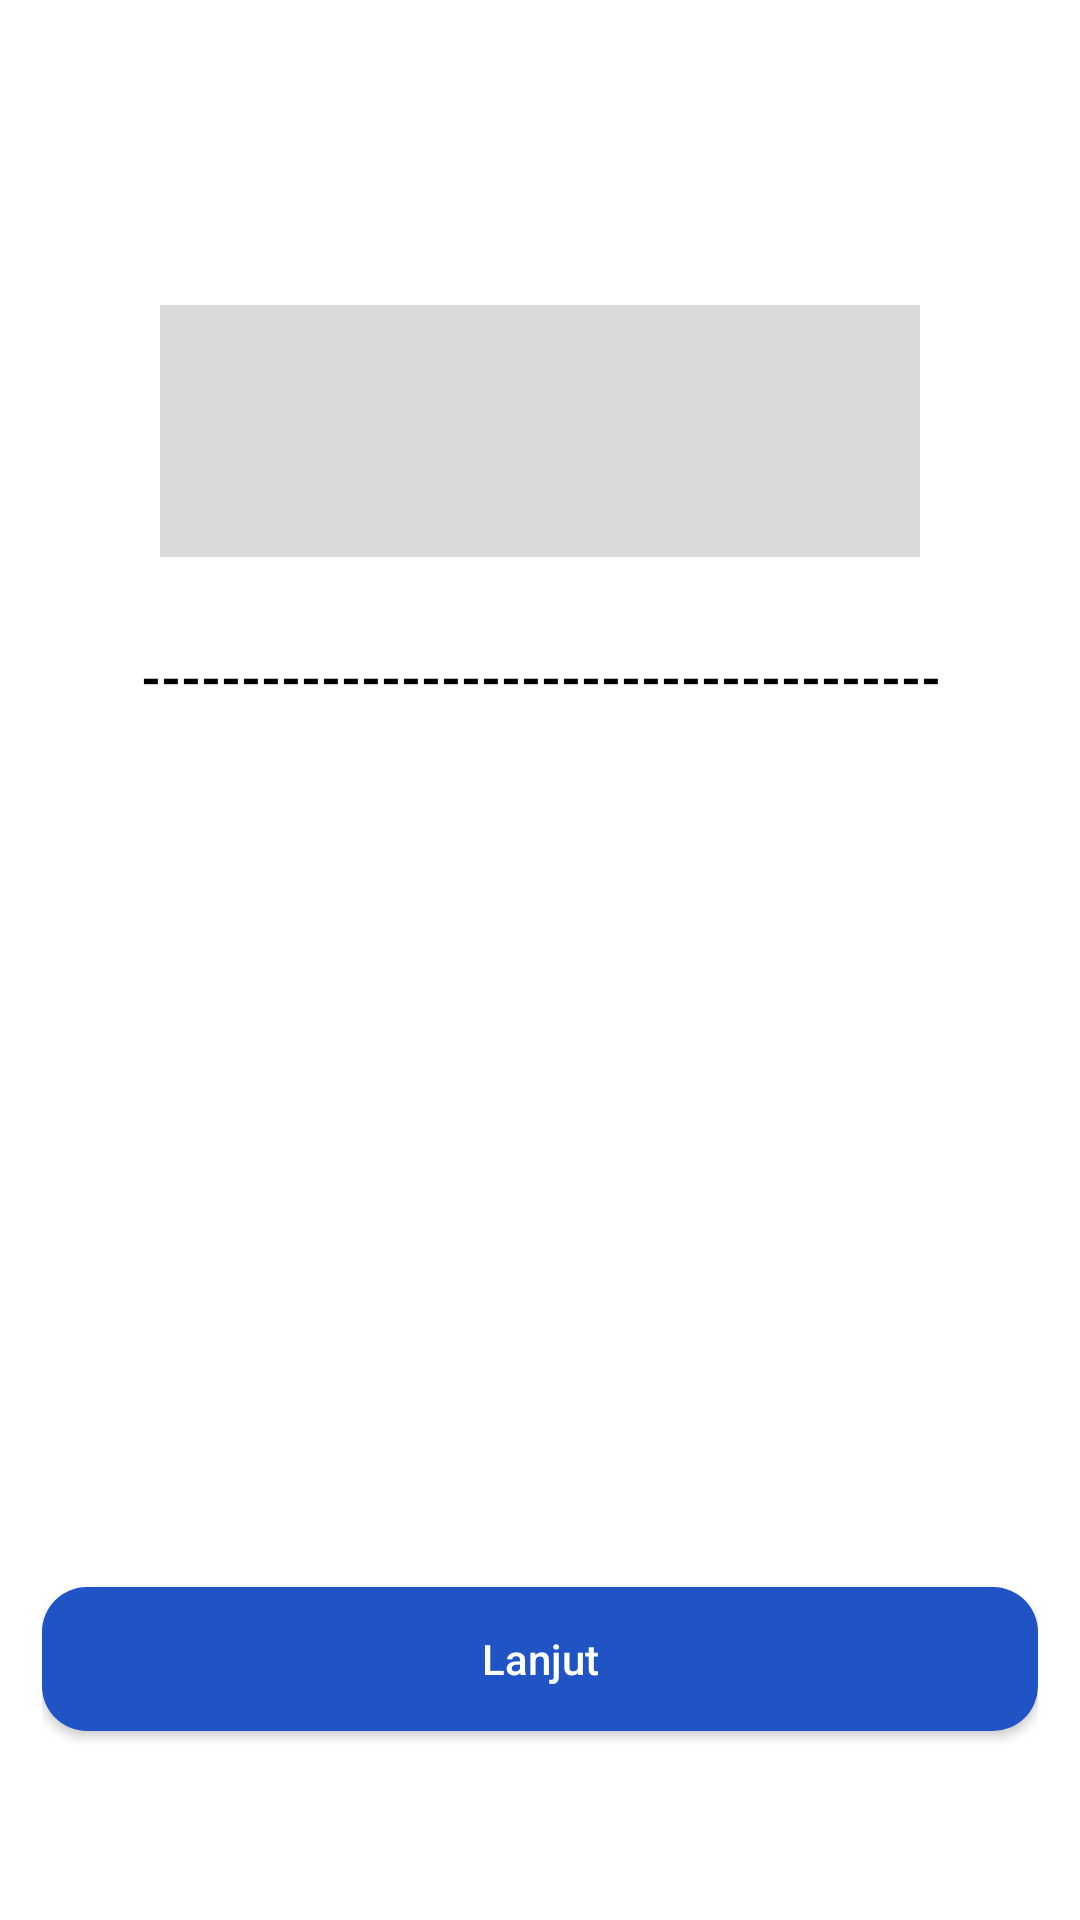

Layout XML and referenced resources for this Android screen:
<!-- AndroidManifest.xml: application theme Theme.Modulee -->
<!-- res/layout/fragment_third_screen.xml -->
<?xml version="1.0" encoding="utf-8"?>
<androidx.constraintlayout.widget.ConstraintLayout xmlns:android="http://schemas.android.com/apk/res/android"
    xmlns:tools="http://schemas.android.com/tools"
    android:layout_width="match_parent"
    android:layout_height="match_parent"
    xmlns:app="http://schemas.android.com/apk/res-auto"
    tools:context=".ThirdScreen">

    <ImageView
        android:id="@+id/imageView"
        android:layout_height="84dp"
        android:src="@drawable/onboarding"
        app:layout_constraintBottom_toBottomOf="parent"
        app:layout_constraintEnd_toEndOf="parent"
        app:layout_constraintStart_toStartOf="parent"
        app:layout_constraintTop_toTopOf="parent"
        app:layout_constraintVertical_bias="0.183" />

    <TextView
        android:id="@+id/textView6"
        android:layout_width="270dp"
        android:layout_height="80dp"
        android:gravity="center"
        android:text="----------------------------------------"
        android:textColor="@color/black"
        android:textSize="17dp"
        android:textStyle="bold"
        app:layout_constraintEnd_toEndOf="@+id/imageView"
        app:layout_constraintHorizontal_bias="0.504"
        app:layout_constraintStart_toStartOf="@+id/imageView"
        app:layout_constraintTop_toBottomOf="@+id/imageView" />

    <LinearLayout
        android:layout_width="332dp"
        android:layout_height="131dp"
        android:layout_marginLeft="30dp"
        android:layout_marginRight="30dp"
        android:orientation="vertical"
        app:layout_constraintBottom_toBottomOf="parent"
        app:layout_constraintEnd_toEndOf="parent"
        app:layout_constraintStart_toStartOf="parent">

        <androidx.appcompat.widget.AppCompatButton
            android:id="@+id/btn_dft_1"
            android:layout_width="match_parent"
            android:layout_height="wrap_content"
            android:layout_marginTop="20dp"
            android:background="@drawable/outline"
            android:backgroundTint="@color/bg_biru"
            android:text="Lanjut"
            android:textAllCaps="false"
            android:textColor="@color/white" />


    </LinearLayout>

</androidx.constraintlayout.widget.ConstraintLayout>
<!-- resources referenced by this layout -->
<resources>
  <color name="bg_biru">#2054C4</color>
  <color name="black">#FF000000</color>
  <color name="white">#FFFFFFFF</color>
  <!-- drawable onboarding: png bitmap (drawable, 478 bytes) -->
  <!-- drawable outline (drawable) -->
  <?xml version="1.0" encoding="utf-8"?>
  <shape xmlns:android="http://schemas.android.com/apk/res/android">
  
      <solid android:color="@color/bg_biru"/>
      <corners android:radius="15dp"/>
  
  </shape>
  <style name="Theme.Modulee" parent="Theme.MaterialComponents.DayNight.NoActionBar">
          
          <item name="colorPrimary">@color/purple_500</item>
          <item name="colorPrimaryVariant">@color/purple_700</item>
          <item name="colorOnPrimary">@color/white</item>
          
          <item name="colorSecondary">@color/teal_200</item>
          <item name="colorSecondaryVariant">@color/teal_700</item>
          <item name="colorOnSecondary">@color/black</item>
          
          <item name="android:statusBarColor">?attr/colorPrimaryVariant</item>
          
      </style>
  <color name="purple_500">#FF6200EE</color>
  <color name="purple_700">#FF3700B3</color>
  <color name="teal_200">#FF03DAC5</color>
  <color name="teal_700">#FF018786</color>
</resources>
